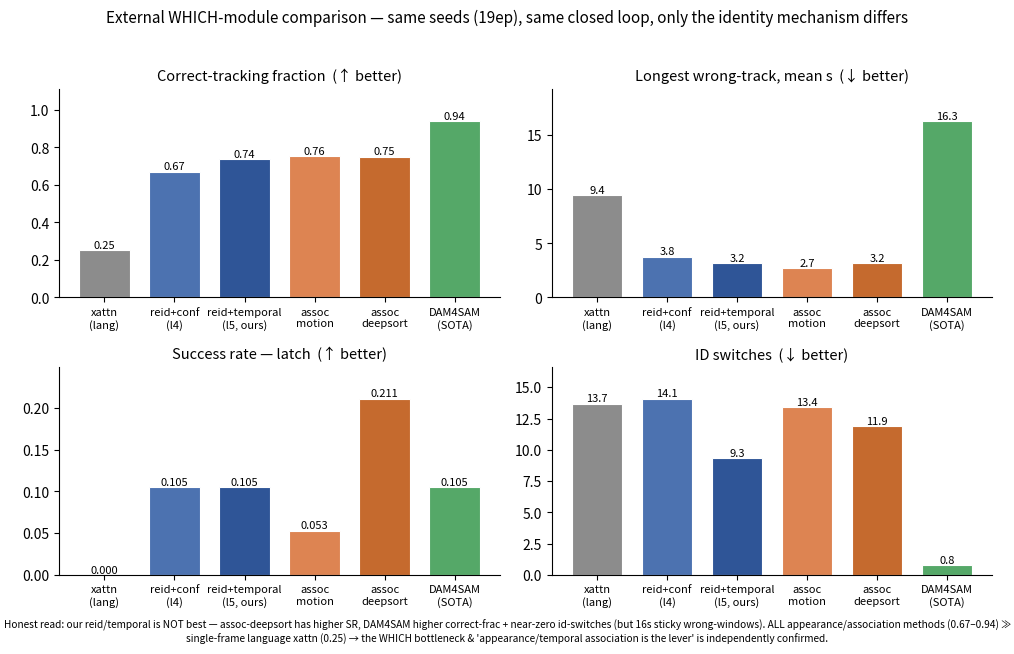

Write the Python code that produced this figure. (Note: this script raises an exception after producing the figure.)
"""Generate the external-baseline + reanchor comparison figures for baseline_compare_906.md.
Small multiples (metrics differ in scale — never one axis / dual axis). Colorblind-safe.
Honest: DAM4SAM's high correct-frac AND its 16s catastrophe, assoc_deepsort's high SR, all shown as-is.
All numbers are the real 19ep/17ep same-seed paired results (continuous_metrics.py)."""
import matplotlib
matplotlib.use("Agg")
import matplotlib.pyplot as plt
import numpy as np

plt.rcParams.update({"font.size": 10, "axes.spines.top": False, "axes.spines.right": False,
                     "figure.dpi": 130, "axes.titlesize": 10.5})

# ---- Figure A: external WHICH comparison (19ep same-seed same-config, only WHICH differs) ----
methods = ["xattn\n(lang)", "reid+conf\n(l4)", "reid+temporal\n(l5, ours)", "assoc\nmotion", "assoc\ndeepsort", "DAM4SAM\n(SOTA)"]
# category colors (colorblind-safe muted): language=gray, ours=blue, assoc=orange, dam4sam=green
cols = ["#8C8C8C", "#4C72B0", "#2F5597", "#DD8452", "#C56A2E", "#55A868"]
correct = [0.251, 0.671, 0.738, 0.755, 0.750, 0.941]
mwr     = [9.44, 3.78, 3.18, 2.69, 3.20, 16.32]   # longest wrong-track (mean, s)
sr      = [0.000, 0.105, 0.105, 0.053, 0.211, 0.105]
idsw    = [13.7, 14.1, 9.32, 13.4, 11.9, 0.79]
panels = [("Correct-tracking fraction  (↑ better)", correct, "%.2f"),
          ("Longest wrong-track, mean s  (↓ better)", mwr, "%.1f"),
          ("Success rate — latch  (↑ better)", sr, "%.3f"),
          ("ID switches  (↓ better)", idsw, "%.1f")]
fig, axes = plt.subplots(2, 2, figsize=(10, 6.4))
x = np.arange(len(methods))
for ax, (title, vals, fmt) in zip(axes.flat, panels):
    bars = ax.bar(x, vals, color=cols, width=0.72, edgecolor="white", linewidth=0.8)
    ax.set_title(title)
    ax.set_xticks(x); ax.set_xticklabels(methods, fontsize=8)
    ax.margins(y=0.18)
    for b, v in zip(bars, vals):
        ax.text(b.get_x()+b.get_width()/2, v, fmt % v, ha="center", va="bottom", fontsize=8)
fig.suptitle("External WHICH-module comparison — same seeds (19ep), same closed loop, only the identity mechanism differs",
             fontsize=11, y=0.99)
fig.text(0.5, 0.005,
         "Honest read: our reid/temporal is NOT best — assoc-deepsort has higher SR, DAM4SAM higher correct-frac + near-zero id-switches (but 16s sticky wrong-windows). "
         "ALL appearance/association methods (0.67–0.94) ≫ single-frame language xattn (0.25) → the WHICH bottleneck & 'appearance/temporal association is the lever' is independently confirmed.",
         ha="center", fontsize=7.3, wrap=True)
fig.tight_layout(rect=[0, 0.03, 1, 0.97])
fig.savefig("acot_note/figs/fig_external_baselines.png", bbox_inches="tight")
print("wrote fig_external_baselines.png")

# ---- Figure B: reanchor (paper2 甲, 17ep same-seed paired) ----
arms = ["reid_deploy\n(GT-free, no re-anchor)", "+ language\nre-anchor", "+ oracle\nre-anchor (bound)"]
acol = ["#8C8C8C", "#DD8452", "#55A868"]
cfrac = [0.363, 0.225, 0.741]
mwr_med = [11.2, 12.6, 3.6]
fig2, ax2 = plt.subplots(1, 2, figsize=(8.4, 4.0))
for ax, (title, vals, fmt, ref) in zip(
        ax2, [("Correct-tracking fraction  (↑ better)", cfrac, "%.3f", None),
              ("Longest wrong-track, median s  (↓ better)", mwr_med, "%.1f", None)]):
    bars = ax.bar(np.arange(3), vals, color=acol, width=0.62, edgecolor="white", linewidth=0.8)
    ax.set_title(title); ax.set_xticks(np.arange(3)); ax.set_xticklabels(arms, fontsize=8); ax.margins(y=0.2)
    for b, v in zip(bars, vals):
        ax.text(b.get_x()+b.get_width()/2, v, fmt % v, ha="center", va="bottom", fontsize=8.5)
fig2.suptitle("Deployable GT-free re-ID + re-anchor (paper2 Plan-A, 17ep paired) — language re-anchor is FALSIFIED", fontsize=10.5)
fig2.text(0.5, 0.01, "Language re-anchor does NOT help (0.363→0.225, worse); oracle re-anchor recovers it (→0.741) → the re-anchor MECHANISM has headroom, "
                     "but single-frame language is an unreliable arbiter among look-alikes (same ceiling).", ha="center", fontsize=7.3, wrap=True)
fig2.tight_layout(rect=[0, 0.05, 1, 0.94])
fig2.savefig("acot_note/figs/fig_reanchor.png", bbox_inches="tight")
print("wrote fig_reanchor.png")
